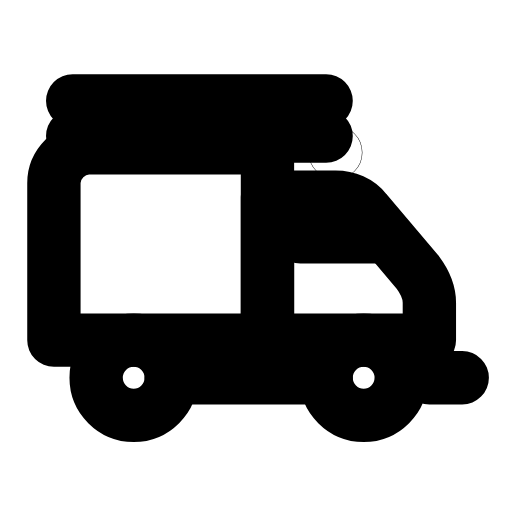
t = 0.00 s
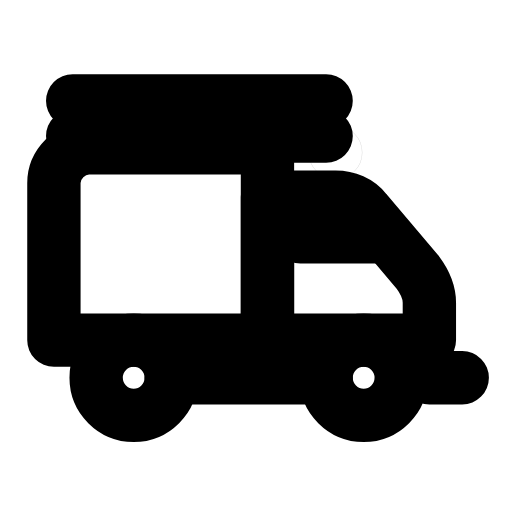
t = 0.28 s
t = 0.57 s: frame unchanged from t = 0.00 s, image omitted
t = 0.83 s: frame unchanged from t = 0.00 s, image omitted
t = 1.15 s: frame unchanged from t = 0.00 s, image omitted
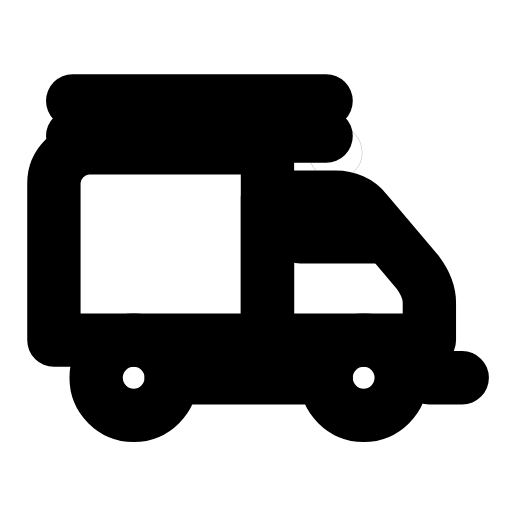
t = 1.42 s

The animated SVG that drew these frames (rendered in a browser with its animation timeline set to each time). Animation: 1 SMIL element (animate=1); one cycle of 1.70 s, repeats indefinitely.

<svg xmlns="http://www.w3.org/2000/svg" width="24" height="24" viewBox="0 0 24 24" fill="none"><g transform="translate(-1.213 -2.313) scale(1.1)"><path stroke="currentColor" stroke-width="2.273" stroke-linecap="round" stroke-linejoin="round" fill="none" d="M4.2 6.4L15 6.4M4.2 7.9L15 7.9M6.4 6.4L6.4 7.9M9.3 6.4L9.3 7.9M12.2 6.4L12.2 7.9"></path><path stroke="currentColor" stroke-width="2.273" stroke-linecap="round" stroke-linejoin="round" fill="none" d="M3.4 16.6L3.4 9.9C3.4 9.1 4.1 8.4 4.9 8.4L12.5 8.4L12.5 16.6L3.4 16.6Z"></path><path stroke="currentColor" stroke-width="2.273" stroke-linecap="round" stroke-linejoin="round" fill="none" d="M12.5 16.6L12.5 10.5L15.4 10.5C15.9 10.5 16.4 10.7 16.7 11.1L18.9 13.7C19.2 14.1 19.4 14.5 19.4 15L19.4 16.6L12.5 16.6Z"></path><path stroke="currentColor" stroke-width="2.273" stroke-linecap="round" stroke-linejoin="round" fill="none" d="M13.9 12.2L17.1 12.2"></path><circle stroke="currentColor" stroke-width="2.273" stroke-linecap="round" stroke-linejoin="round" fill="none" cx="15.4" cy="8.6" r="0.01"><animate attributeName="opacity" values="1;0.15;1;0.15;1;1;1;1;0.15;1;0.15;1;1" keyTimes="0;0.054;0.108;0.162;0.216;0.45;0.6;0.756;0.792;0.828;0.864;0.9;1" dur="1.7s" repeatCount="indefinite" calcMode="spline" keySplines="0.16 1 0.3 1;0.16 1 0.3 1;0.16 1 0.3 1;0.16 1 0.3 1;0.16 1 0.3 1;0.16 1 0.3 1;0.16 1 0.3 1;0.16 1 0.3 1;0.16 1 0.3 1;0.16 1 0.3 1;0.16 1 0.3 1;0.16 1 0.3 1"/></circle><circle stroke="currentColor" stroke-width="2.273" stroke-linecap="round" stroke-linejoin="round" fill="none" cx="6.8" cy="18.2" r="1.6"></circle><circle stroke="currentColor" stroke-width="2.273" stroke-linecap="round" stroke-linejoin="round" fill="none" cx="16.6" cy="18.2" r="1.6"></circle><path stroke="currentColor" stroke-width="2.273" stroke-linecap="round" stroke-linejoin="round" fill="none" d="M8.4 18.2L15 18.2M19.4 18.2L20.8 18.2"></path></g></svg>
